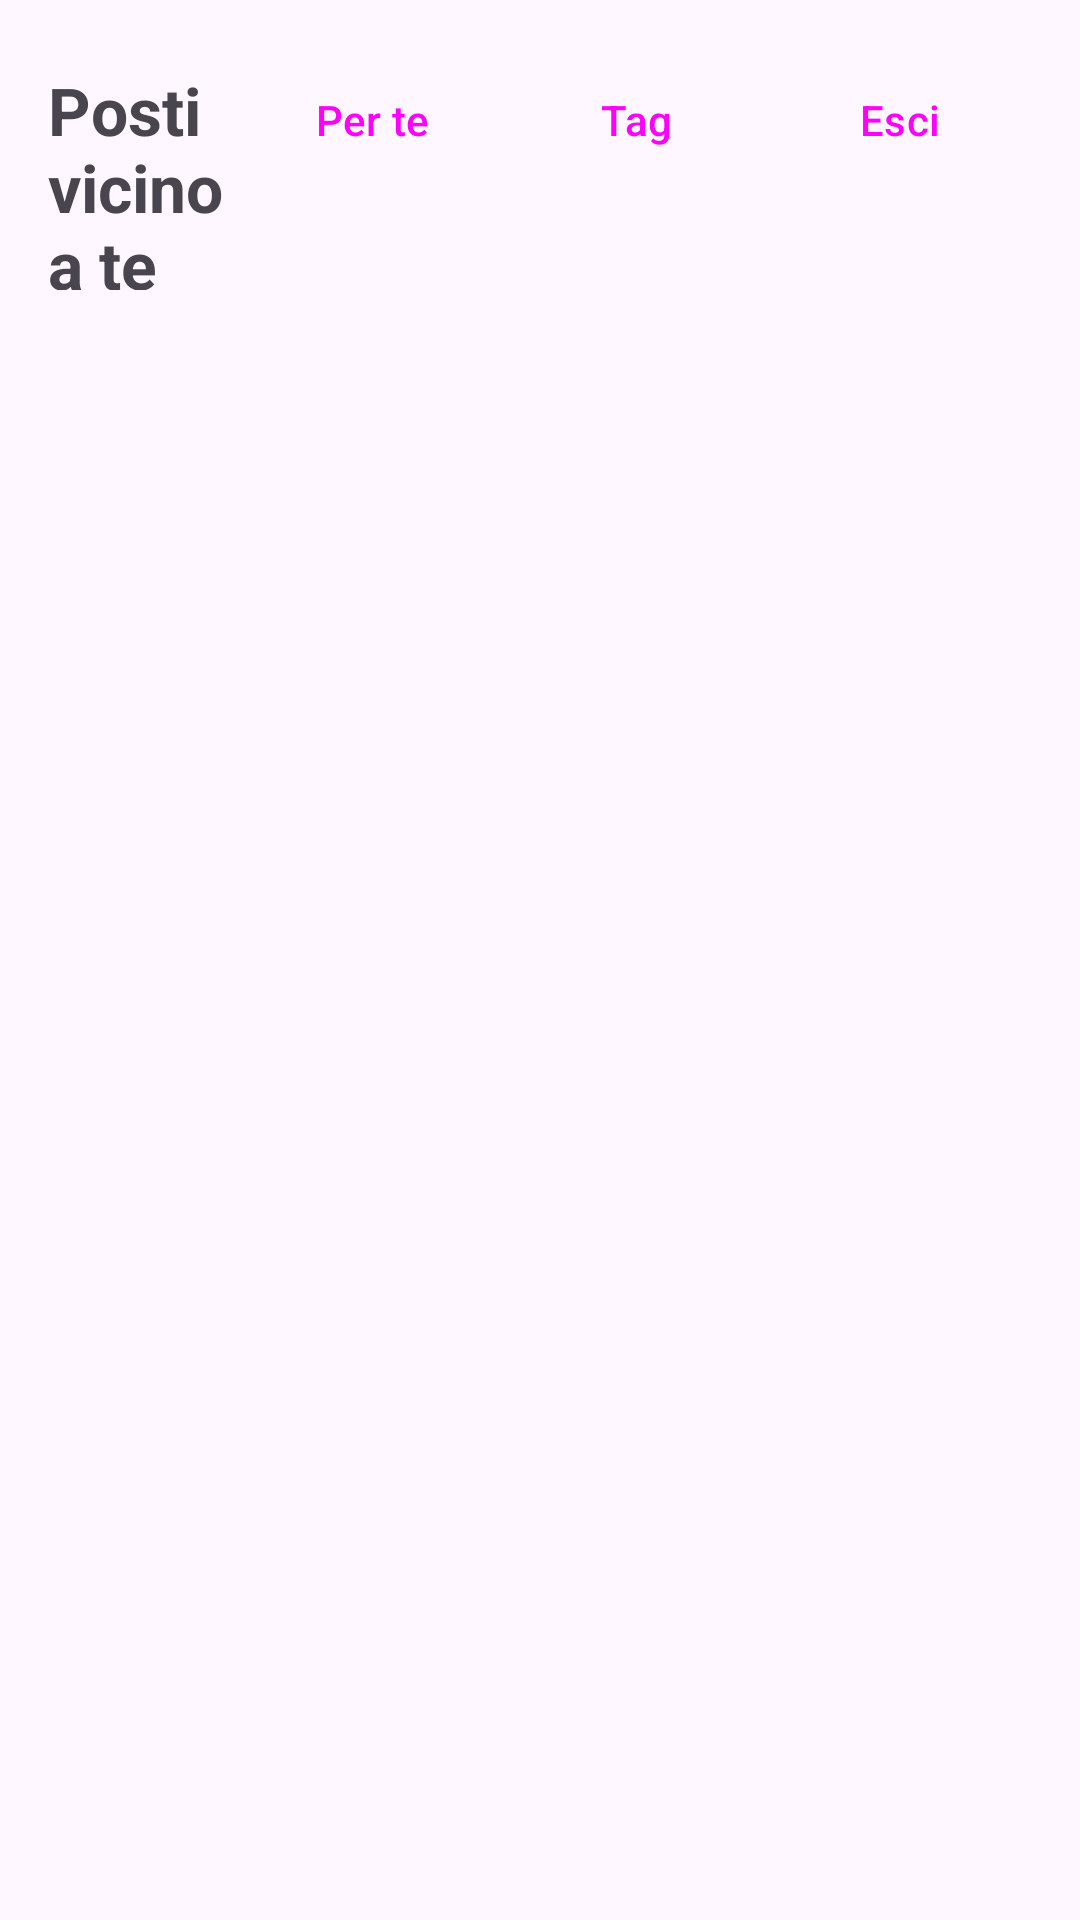

Layout XML and referenced resources for this Android screen:
<!-- AndroidManifest.xml: application theme Theme.VoceDelPosto -->
<!-- res/layout/activity_places.xml -->
<?xml version="1.0" encoding="utf-8"?>
<LinearLayout xmlns:android="http://schemas.android.com/apk/res/android"
    android:layout_width="match_parent"
    android:layout_height="match_parent"
    android:orientation="vertical">

    <LinearLayout
        android:layout_width="match_parent"
        android:layout_height="wrap_content"
        android:orientation="horizontal"
        android:padding="16dp">

        <TextView
            android:layout_width="0dp"
            android:layout_height="wrap_content"
            android:layout_weight="1"
            android:text="Posti vicino a te"
            android:textSize="22sp"
            android:textStyle="bold"/>

        <Button
            android:id="@+id/btnRecommendations"
            android:layout_width="wrap_content"
            android:layout_height="wrap_content"
            android:text="Per te"
            style="@style/Widget.Material3.Button.OutlinedButton"/>
        <Button
            android:id="@+id/btnTags"
            android:layout_width="wrap_content"
            android:layout_height="wrap_content"
            android:text="Tag"
            style="@style/Widget.Material3.Button.OutlinedButton"/>
        <Button
            android:id="@+id/btnLogout"
            android:layout_width="wrap_content"
            android:layout_height="wrap_content"
            android:text="Esci"
            style="@style/Widget.Material3.Button.OutlinedButton"/>

    </LinearLayout>
    <ProgressBar
        android:id="@+id/progressBar"
        android:layout_width="wrap_content"
        android:layout_height="wrap_content"
        android:layout_gravity="center"
        android:visibility="gone"/>

    <androidx.recyclerview.widget.RecyclerView
        android:id="@+id/rvPlaces"
        android:layout_width="match_parent"
        android:layout_height="match_parent"/>


</LinearLayout>
<!-- resources referenced by this layout -->
<resources>
  <style name="Theme.VoceDelPosto" parent="Base.Theme.VoceDelPosto" />
  <style name="Base.Theme.VoceDelPosto" parent="Theme.Material3.DayNight.NoActionBar">
          
          
      </style>
</resources>
